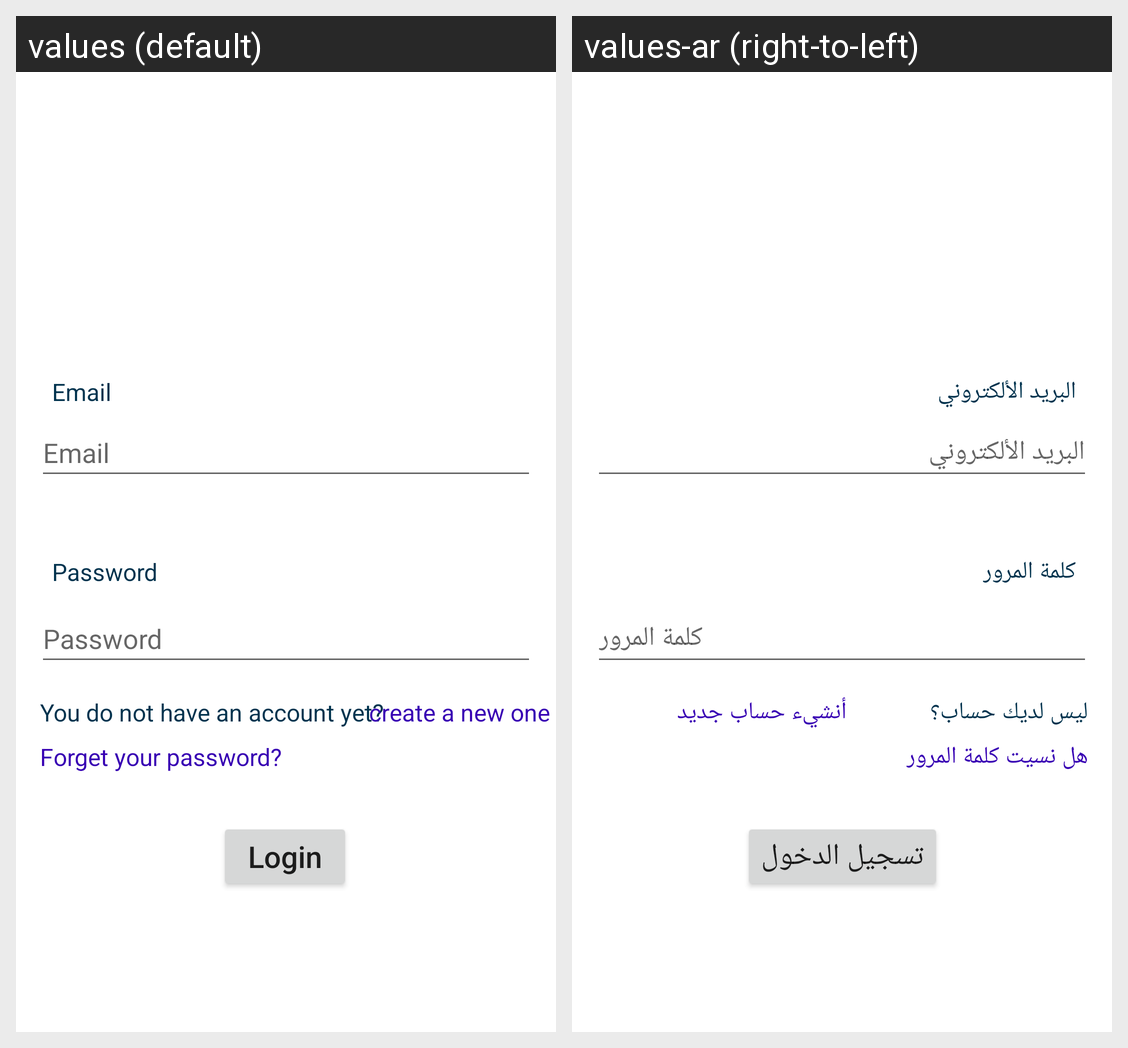

Here is an Android app screen in its default locale and in the app's own translations. Write out the translated-string differences for the strings that appear on this screen.
Android screen res/layout/activity_login.xml rendered under 2 locales, left to right: values (default), values-ar (right-to-left). Device: Nexus 5 (rendered at 1080×1920; each locale shown at half size, 540×960, under a caption strip naming it); theme Theme.MyMedcine.
Strings drawn on this screen, with the default value and each locale's value (text and hints the layout hard-codes, and strings that could not be matched under every locale, appear in the picture but are not listed):

email
  values: Email
  values-ar: البريد الألكتروني

noAccount
  values: You do not have an account yet?
  values-ar: ليس لديك حساب؟

createAccount
  values: create a new one
  values-ar: أنشيء حساب جديد

password
  values: Password
  values-ar: كلمة المرور

login
  values: Login
  values-ar: تسجيل الدخول

resetPassword
  values: Forget your password?
  values-ar: هل نسيت كلمة المرور
